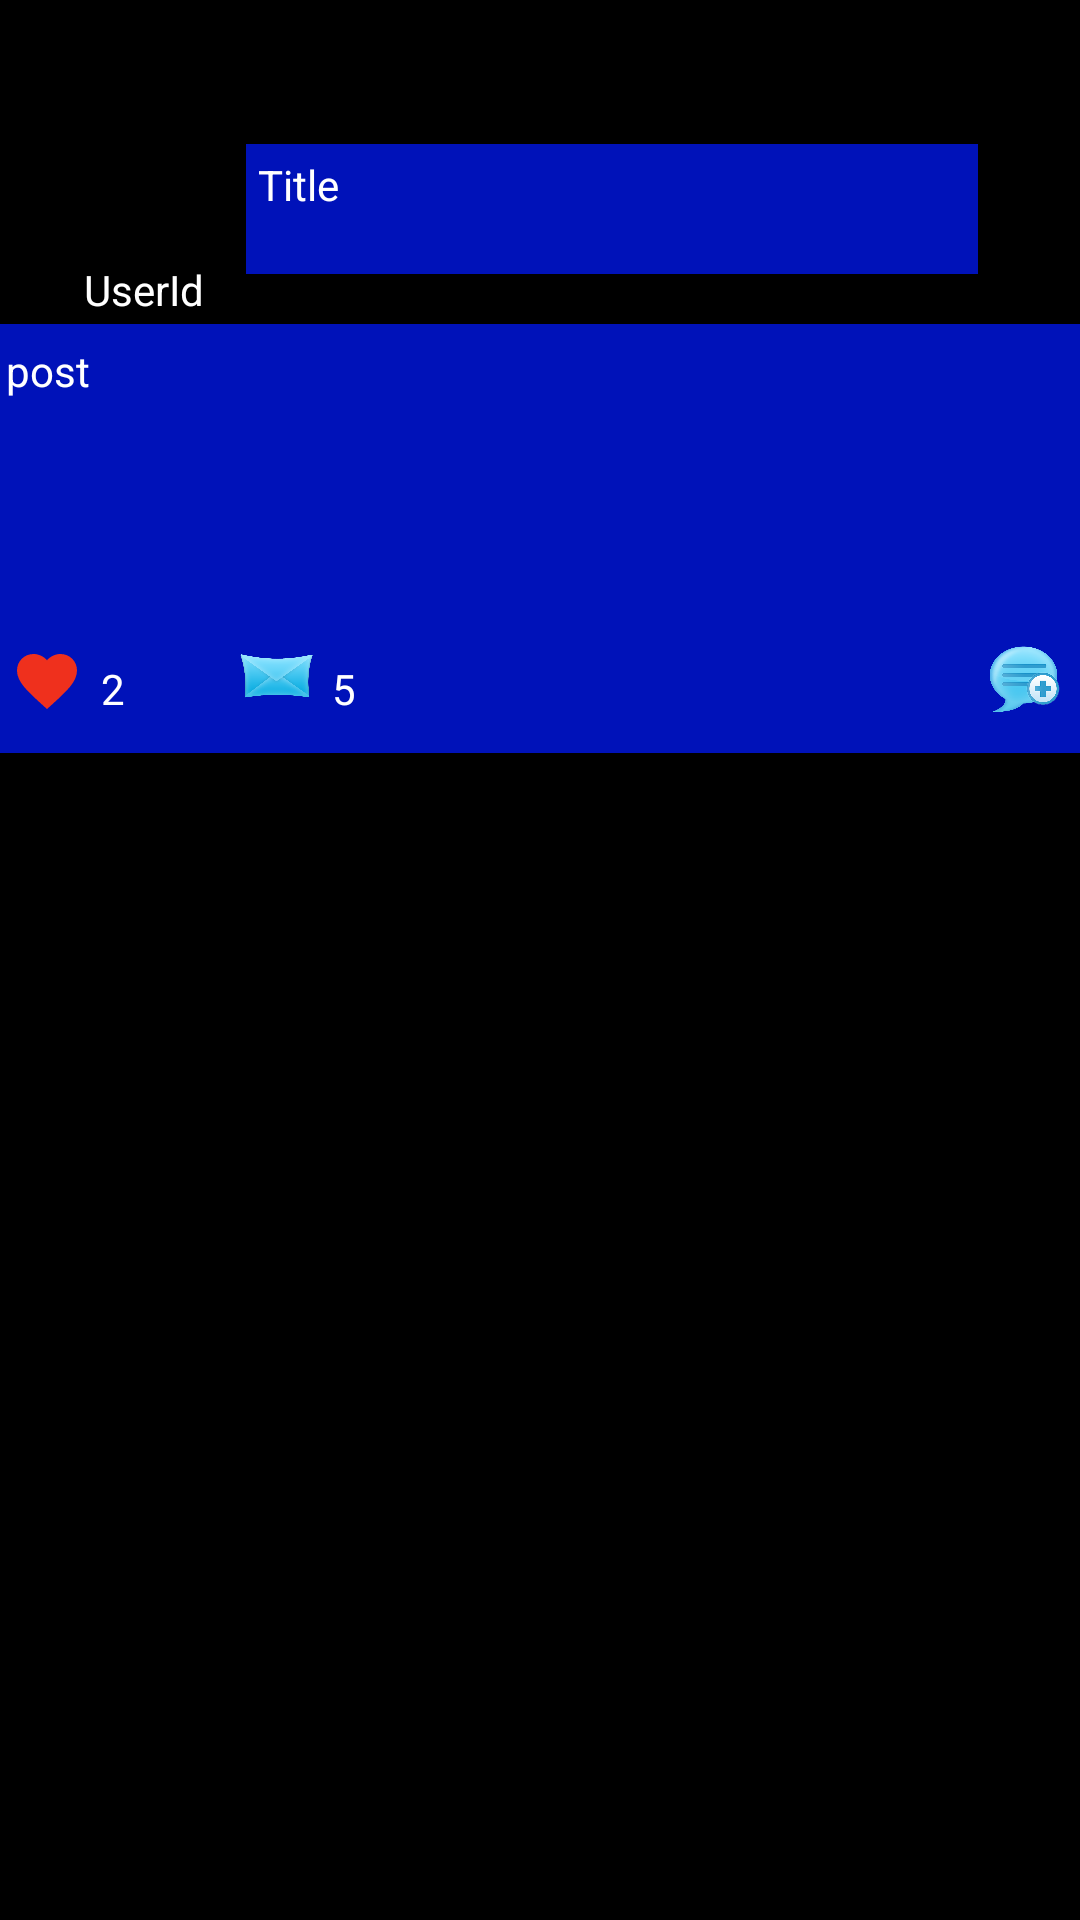

Here is an Android app screen rendered from its layout file. Give the layout XML and the strings, colors and styles it references.
<!-- AndroidManifest.xml: application theme Theme.PostAppNav -->
<!-- res/layout/fragment_comment.xml -->
<?xml version="1.0" encoding="utf-8"?>
<androidx.constraintlayout.widget.ConstraintLayout xmlns:android="http://schemas.android.com/apk/res/android"
    xmlns:tools="http://schemas.android.com/tools"
    xmlns:app="http://schemas.android.com/apk/res-auto"
    android:layout_width="match_parent"
    android:layout_height="match_parent"
    android:background="@color/black"
    tools:context=".ui.CommentFragment">

    <com.google.android.material.imageview.ShapeableImageView
        android:id="@+id/user_image_comments"
        android:layout_width="50dp"
        android:layout_height="50dp"
        android:layout_margin="20dp"
        android:layout_marginStart="48dp"
        android:layout_marginTop="24dp"
        android:background="@drawable/avatar_female_two"
        app:layout_constraintBottom_toTopOf="@+id/post_body"
        app:layout_constraintStart_toStartOf="parent"
        app:layout_constraintTop_toTopOf="parent"
        app:shapeAppearanceOverlay="@style/round_image"
        tools:srcCompat="@drawable/avatar_female_two" />

    <TextView
        android:id="@+id/post_body"
        android:layout_width="370dp"
        android:layout_height="143dp"
        android:layout_marginTop="108dp"
        android:background="@color/Blue"
        android:capitalize="sentences"
        android:padding="6dp"
        android:text="post"
        android:textColor="@color/white"
        app:layout_constraintEnd_toEndOf="parent"
        app:layout_constraintHorizontal_bias="0.454"
        app:layout_constraintStart_toStartOf="parent"
        app:layout_constraintTop_toTopOf="parent" />

    <androidx.recyclerview.widget.RecyclerView
        android:id="@+id/comment_recycler"
        android:layout_width="342dp"
        android:layout_height="wrap_content"
        android:layout_marginTop="20dp"
        android:layout_marginEnd="24dp"
        app:layout_constraintEnd_toEndOf="parent"
        app:layout_constraintTop_toBottomOf="@+id/post_body" />

    <TextView
        android:id="@+id/userid_comments"
        android:layout_width="wrap_content"
        android:layout_height="wrap_content"
        android:layout_marginStart="28dp"
        android:layout_marginTop="8dp"
        android:text="UserId"
        android:textColor="@color/white"
        app:layout_constraintStart_toStartOf="parent"
        app:layout_constraintTop_toBottomOf="@+id/user_image_comments" />

    <TextView
        android:id="@+id/title_comments"
        android:layout_width="244dp"
        android:layout_height="wrap_content"
        android:layout_marginTop="48dp"
        android:background="@color/Blue"
        android:lines="2"
        android:padding="4dp"
        android:text="Title"
        android:textColor="@color/white"
        app:layout_constraintEnd_toEndOf="parent"
        app:layout_constraintHorizontal_bias="0.707"
        app:layout_constraintStart_toStartOf="parent"
        app:layout_constraintTop_toTopOf="parent" />

    <ImageView
        android:id="@+id/add_comments_button"
        android:layout_width="25dp"
        android:layout_height="25dp"
        android:layout_marginEnd="12dp"
        android:layout_marginBottom="12dp"
        app:layout_constraintBottom_toBottomOf="@+id/post_body"
        app:layout_constraintEnd_toEndOf="@+id/post_body"
        app:srcCompat="@drawable/add_comments_icon" />

    <ImageView
        android:id="@+id/imageView5"
        android:layout_width="wrap_content"
        android:layout_height="wrap_content"
        android:layout_marginStart="8dp"
        android:layout_marginBottom="12dp"
        app:layout_constraintBottom_toBottomOf="@+id/post_body"
        app:layout_constraintStart_toStartOf="@+id/post_body"
        app:srcCompat="@drawable/favorite" />

    <ImageView
        android:id="@+id/imageView6"
        android:layout_width="25dp"
        android:layout_height="25dp"
        android:layout_marginStart="52dp"
        android:layout_marginBottom="12dp"
        app:layout_constraintBottom_toBottomOf="@+id/post_body"
        app:layout_constraintStart_toEndOf="@+id/imageView5"
        app:srcCompat="@drawable/message_icon" />

    <TextView
        android:id="@+id/likes_number"
        android:layout_width="wrap_content"
        android:layout_height="wrap_content"
        android:layout_marginStart="6dp"
        android:layout_marginBottom="12dp"
        android:text="2"
        android:textColor="@color/white"
        app:layout_constraintBottom_toBottomOf="@+id/post_body"
        app:layout_constraintStart_toEndOf="@+id/imageView5" />

    <TextView
        android:id="@+id/comments_number"
        android:layout_width="wrap_content"
        android:layout_height="wrap_content"
        android:layout_marginStart="6dp"
        android:layout_marginBottom="12dp"
        android:text="5"
        android:textColor="@color/white"
        app:layout_constraintBottom_toBottomOf="@+id/post_body"
        app:layout_constraintStart_toEndOf="@+id/imageView6" />

</androidx.constraintlayout.widget.ConstraintLayout>
<!-- resources referenced by this layout -->
<resources>
  <color name="Blue">#B9001AFF</color>
  <color name="black">#FF000000</color>
  <color name="white">#FFFFFFFF</color>
  <!-- drawable add_comments_icon: webp bitmap (drawable, 47642 bytes) -->
  <!-- drawable favorite (drawable) -->
  <vector android:height="24dp" android:tint="#EF301D"
      android:viewportHeight="24" android:viewportWidth="24"
      android:width="24dp" xmlns:android="http://schemas.android.com/apk/res/android">
      <path android:fillColor="@android:color/white" android:pathData="M12,21.35l-1.45,-1.32C5.4,15.36 2,12.28 2,8.5 2,5.42 4.42,3 7.5,3c1.74,0 3.41,0.81 4.5,2.09C13.09,3.81 14.76,3 16.5,3 19.58,3 22,5.42 22,8.5c0,3.78 -3.4,6.86 -8.55,11.54L12,21.35z"/>
  </vector>
  <!-- drawable message_icon: webp bitmap (drawable, 30510 bytes) -->
  <style name="Theme.PostAppNav" parent="Theme.MaterialComponents.DayNight.DarkActionBar">
          
          <item name="colorPrimary">@color/purple_500</item>
          <item name="colorPrimaryVariant">@color/purple_700</item>
          <item name="colorOnPrimary">@color/white</item>
          
          <item name="colorSecondary">@color/teal_200</item>
          <item name="colorSecondaryVariant">@color/teal_700</item>
          <item name="colorOnSecondary">@color/black</item>
          
          <item name="android:statusBarColor" tools:targetApi="l">?attr/colorPrimaryVariant</item>
          
      </style>
  <color name="purple_500">#FF6200EE</color>
  <color name="purple_700">#FF3700B3</color>
  <color name="teal_200">#FF03DAC5</color>
  <color name="teal_700">#FF018786</color>
</resources>
